The GitHub repository ROMOHHR/LeatherTextureMatcher contains a labelled image folder "Match" with 40 categories: leather texture B 1, leather texture B 2, leather texture B 3, leather texture B 4, leather texture M 1, leather texture M 10, leather texture M 2, leather texture M 3, leather texture M 4, leather texture M 5, leather texture M 6, leather texture M 7, leather texture M 8, leather texture M 9, leather texture S 1, leather texture S 10, leather texture S 11, leather texture S 12, leather texture S 13, leather texture S 14, leather texture S 15, leather texture S 16, leather texture S 17, leather texture S 18, leather texture S 19, leather texture S 2, leather texture S 20, leather texture S 21, leather texture S 22, leather texture S 23, leather texture S 24, leather texture S 25, leather texture S 26, leather texture S 3, leather texture S 4, leather texture S 5, leather texture S 6, leather texture S 7, leather texture S 8, leather texture S 9. Examples follow, each with its label.

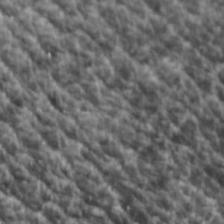
Label: leather texture S 9

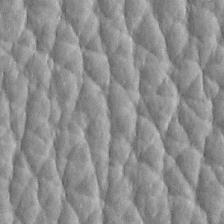
Label: leather texture S 2

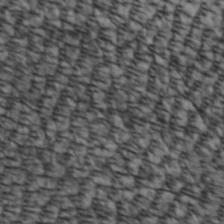
Label: leather texture S 7

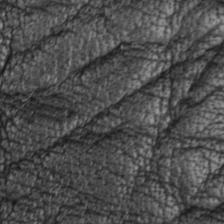
Label: leather texture M 9

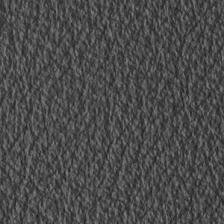
Label: leather texture S 11

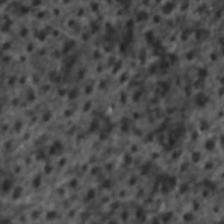
Label: leather texture S 23
